Dataset: Grass-1 (GitHub, yfsvg/esp32-drone-project). Classes: healthy grass, overgrazed.

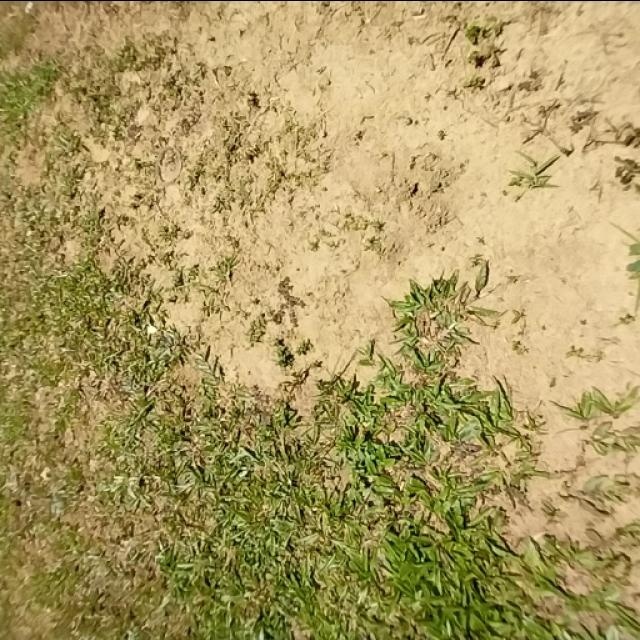
Label: overgrazed

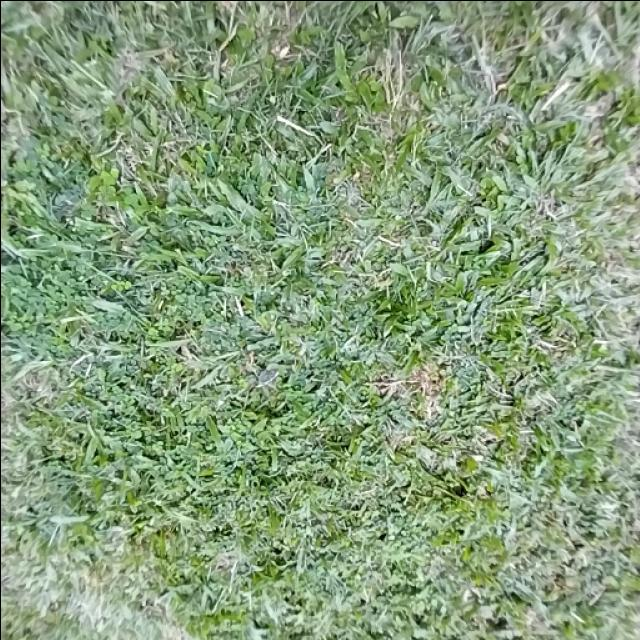
Label: healthy grass

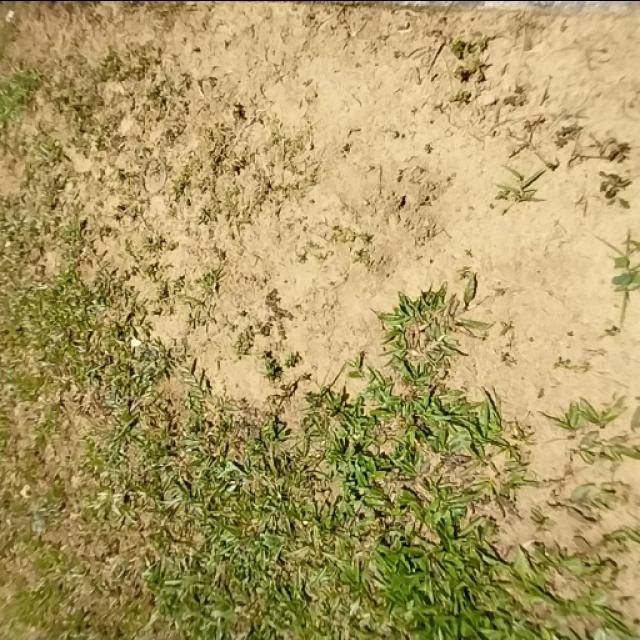
Label: overgrazed

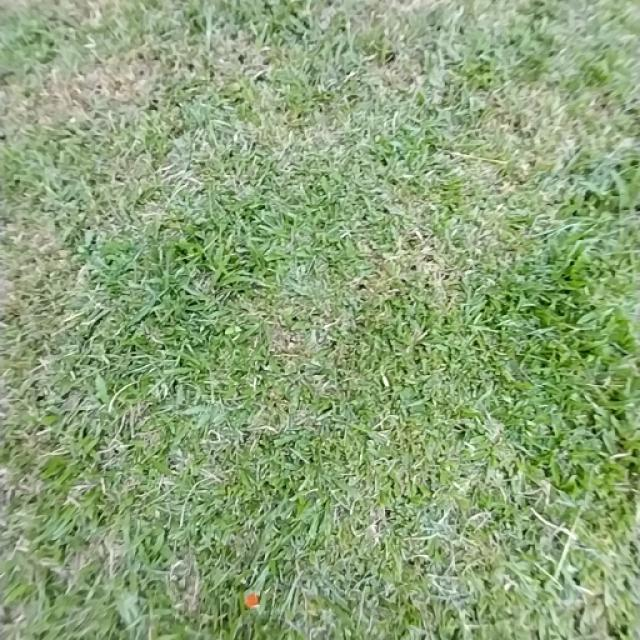
Label: healthy grass
